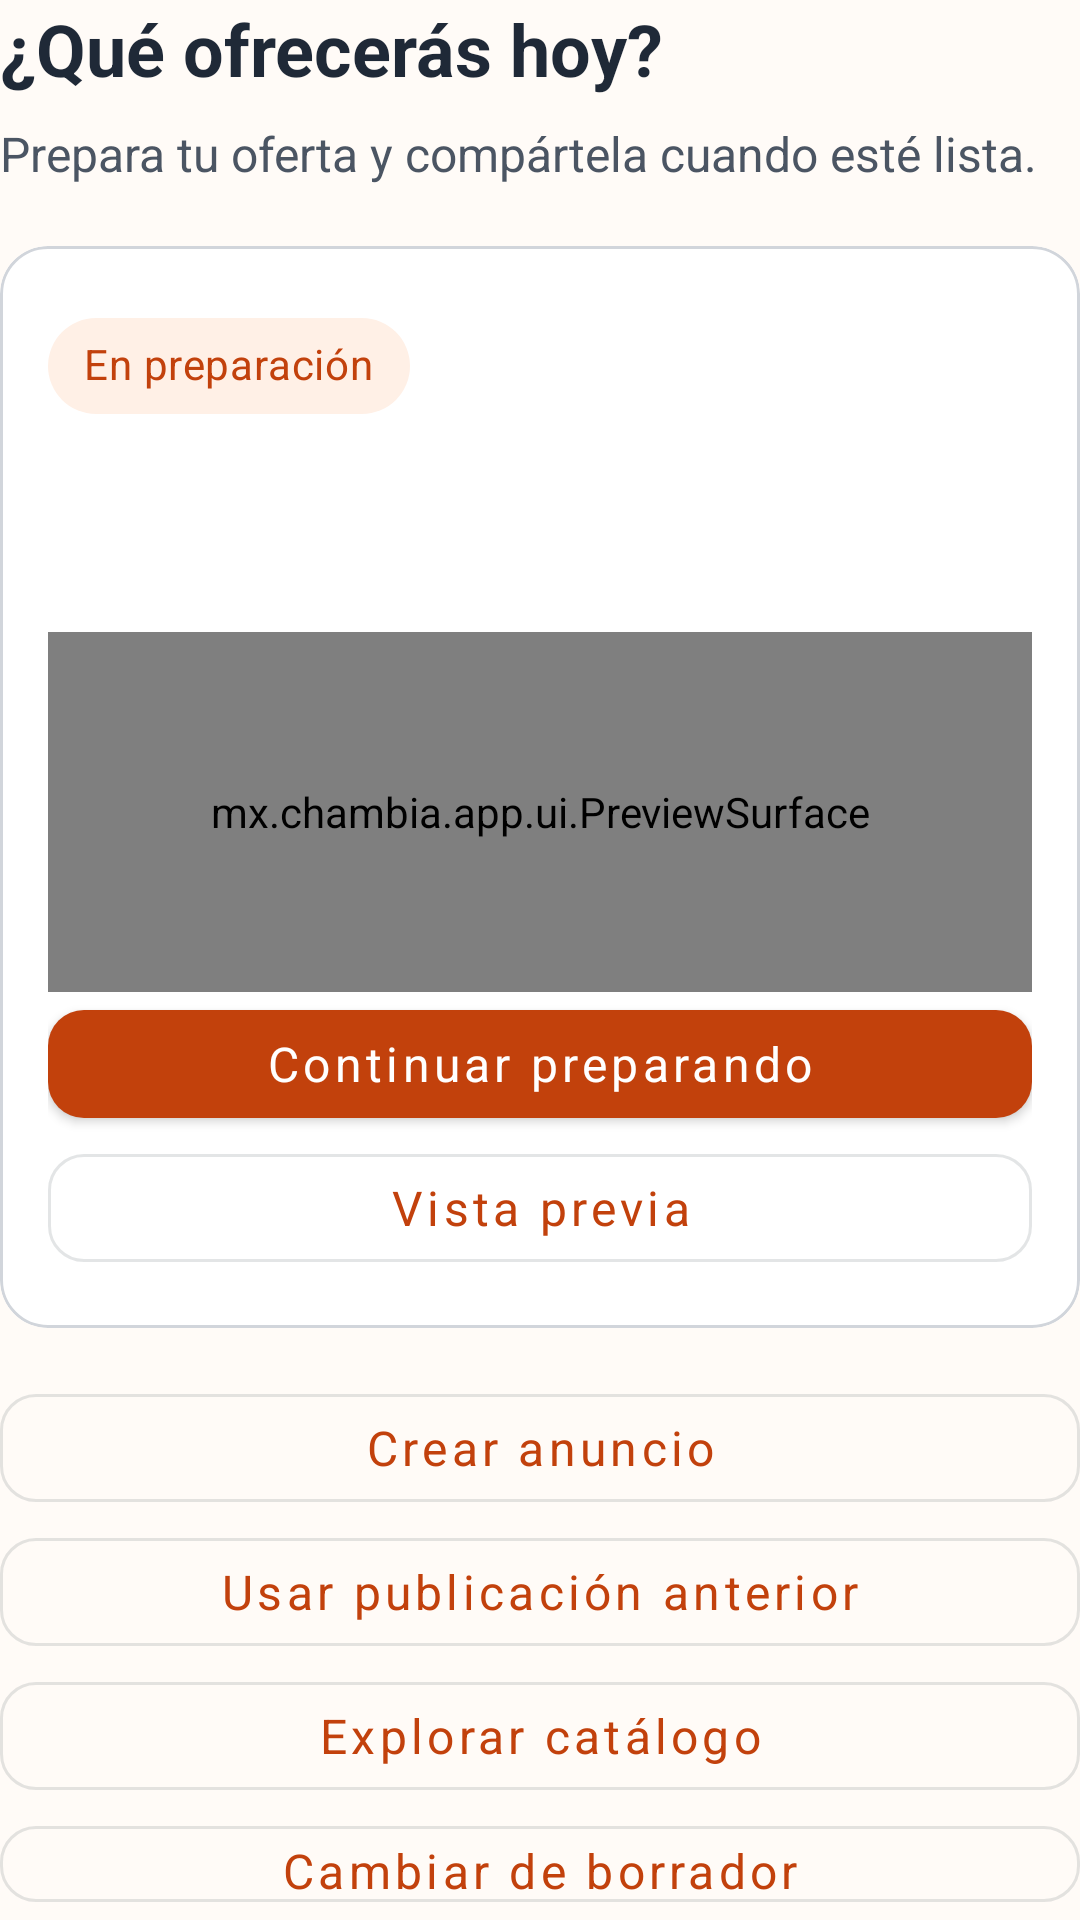

The Android layout XML behind this screen, and the referenced resources:
<!-- AndroidManifest.xml: application theme Theme.ChambIA -->
<!-- res/layout/fragment_home.xml -->
<LinearLayout xmlns:android="http://schemas.android.com/apk/res/android" xmlns:app="http://schemas.android.com/apk/res-auto" android:layout_width="match_parent" android:layout_height="wrap_content" android:orientation="vertical">
    <TextView android:id="@+id/question" android:layout_width="match_parent" android:layout_height="wrap_content" android:text="@string/home_question" android:textSize="24sp" android:textColor="@color/text_primary" android:textStyle="bold" />
    <TextView android:layout_width="match_parent" android:layout_height="wrap_content" android:text="@string/home_subtitle" android:textSize="16sp" android:textColor="@color/text_secondary" android:layout_marginTop="8dp" android:layout_marginBottom="20dp" />
    <com.google.android.material.card.MaterialCardView android:layout_width="match_parent" android:layout_height="wrap_content" app:cardCornerRadius="16dp" app:cardBackgroundColor="@color/surface" app:strokeColor="@color/outline" app:strokeWidth="1dp" app:cardElevation="0dp">
        <LinearLayout android:layout_width="match_parent" android:layout_height="wrap_content" android:orientation="vertical" android:padding="16dp">
            <com.google.android.material.chip.Chip android:layout_width="wrap_content" android:layout_height="wrap_content" android:text="@string/draft_status" android:clickable="false" android:textColor="@color/primary" app:chipBackgroundColor="@color/primary_soft" />
            <TextView android:id="@+id/draft_title" android:layout_width="match_parent" android:layout_height="wrap_content" android:textSize="20sp" android:textColor="@color/text_primary" android:textStyle="bold" />
            <TextView android:id="@+id/summary" android:layout_width="match_parent" android:layout_height="wrap_content" android:textSize="16sp" android:textColor="@color/text_secondary" android:layout_marginVertical="8dp" />
            <mx.chambia.app.ui.PreviewSurface android:id="@+id/thumbnail" android:layout_width="match_parent" android:layout_height="120dp" android:importantForAccessibility="no" />
            <com.google.android.material.button.MaterialButton android:id="@+id/prepare" android:layout_width="match_parent" android:layout_height="wrap_content" android:text="@string/continue_preparing" />
            <com.google.android.material.button.MaterialButton android:id="@+id/preview" style="@style/Widget.Chambia.OutlinedButton" android:layout_width="match_parent" android:layout_height="wrap_content" android:text="@string/preview_action" />
        </LinearLayout>
    </com.google.android.material.card.MaterialCardView>
    <com.google.android.material.button.MaterialButton android:id="@+id/announcement" style="@style/Widget.Chambia.OutlinedButton" android:layout_width="match_parent" android:layout_height="wrap_content" android:layout_marginTop="16dp" android:text="@string/quick_announcement" />
    <com.google.android.material.button.MaterialButton android:id="@+id/reuse" style="@style/Widget.Chambia.OutlinedButton" android:layout_width="match_parent" android:layout_height="wrap_content" android:text="@string/reuse_previous" />
    <com.google.android.material.button.MaterialButton android:id="@+id/catalog" style="@style/Widget.Chambia.OutlinedButton" android:layout_width="match_parent" android:layout_height="wrap_content" android:text="@string/explore_catalog" />
    <com.google.android.material.button.MaterialButton android:id="@+id/drafts" style="@style/Widget.Chambia.OutlinedButton" android:layout_width="match_parent" android:layout_height="wrap_content" android:text="@string/choose_draft" />
    <com.google.android.material.button.MaterialButton android:id="@+id/profile" style="@style/Widget.Chambia.OutlinedButton" android:layout_width="match_parent" android:layout_height="wrap_content" android:text="@string/business_details" />
</LinearLayout>
<!-- resources referenced by this layout -->
<resources>
  <color name="outline">#D1D5DB</color>
  <color name="primary">#C2410C</color>
  <color name="primary_soft">#FFF0E6</color>
  <color name="surface">#FFFFFF</color>
  <color name="text_primary">#1F2937</color>
  <color name="text_secondary">#4B5563</color>
  <string name="business_details">Datos del negocio</string>
  <string name="choose_draft">Cambiar de borrador</string>
  <string name="continue_preparing">Continuar preparando</string>
  <string name="draft_status">En preparación</string>
  <string name="explore_catalog">Explorar catálogo</string>
  <string name="home_question">¿Qué ofrecerás hoy?</string>
  <string name="home_subtitle">Prepara tu oferta y compártela cuando esté lista.</string>
  <string name="preview_action">Vista previa</string>
  <string name="quick_announcement">Crear anuncio</string>
  <string name="reuse_previous">Usar publicación anterior</string>
  <style name="Widget.Chambia.OutlinedButton" parent="Widget.MaterialComponents.Button.OutlinedButton">
          <item name="android:textColor">@color/primary</item>
          <item name="android:minHeight">48dp</item>
          <item name="android:textAllCaps">false</item>
          <item name="cornerRadius">12dp</item>
      </style>
  <style name="Theme.ChambIA" parent="Theme.MaterialComponents.DayNight.NoActionBar">
          <item name="colorPrimary">@color/primary</item>
          <item name="colorPrimaryVariant">@color/primary_pressed</item>
          <item name="colorOnPrimary">@color/on_primary</item>
          <item name="colorSecondary">@color/secondary</item>
          <item name="colorSurface">@color/surface</item>
          <item name="colorOnSurface">@color/text_primary</item>
          <item name="colorError">@color/error</item>
          <item name="android:colorBackground">@color/background</item>
          <item name="android:statusBarColor">@color/background</item>
          <item name="android:navigationBarColor">@color/background</item>
          <item name="android:windowLightStatusBar">@bool/light_system_bars</item>
          <item name="android:windowLightNavigationBar">@bool/light_system_bars</item>
          <item name="android:fontFamily">sans-serif</item>
          <item name="materialButtonStyle">@style/Widget.Chambia.Button</item>
      </style>
  <color name="primary_pressed">#9A3412</color>
  <color name="on_primary">#FFFFFF</color>
  <color name="secondary">#7C3AED</color>
  <color name="error">#B91C1C</color>
  <color name="background">#FFFBF7</color>
  <style name="Widget.Chambia.Button" parent="Widget.MaterialComponents.Button">
          <item name="android:textColor">@color/button_text</item>
          <item name="backgroundTint">@color/button_background</item>
          <item name="android:minHeight">48dp</item>
          <item name="android:textSize">16sp</item>
          <item name="android:textAllCaps">false</item>
          <item name="cornerRadius">12dp</item>
      </style>
</resources>
